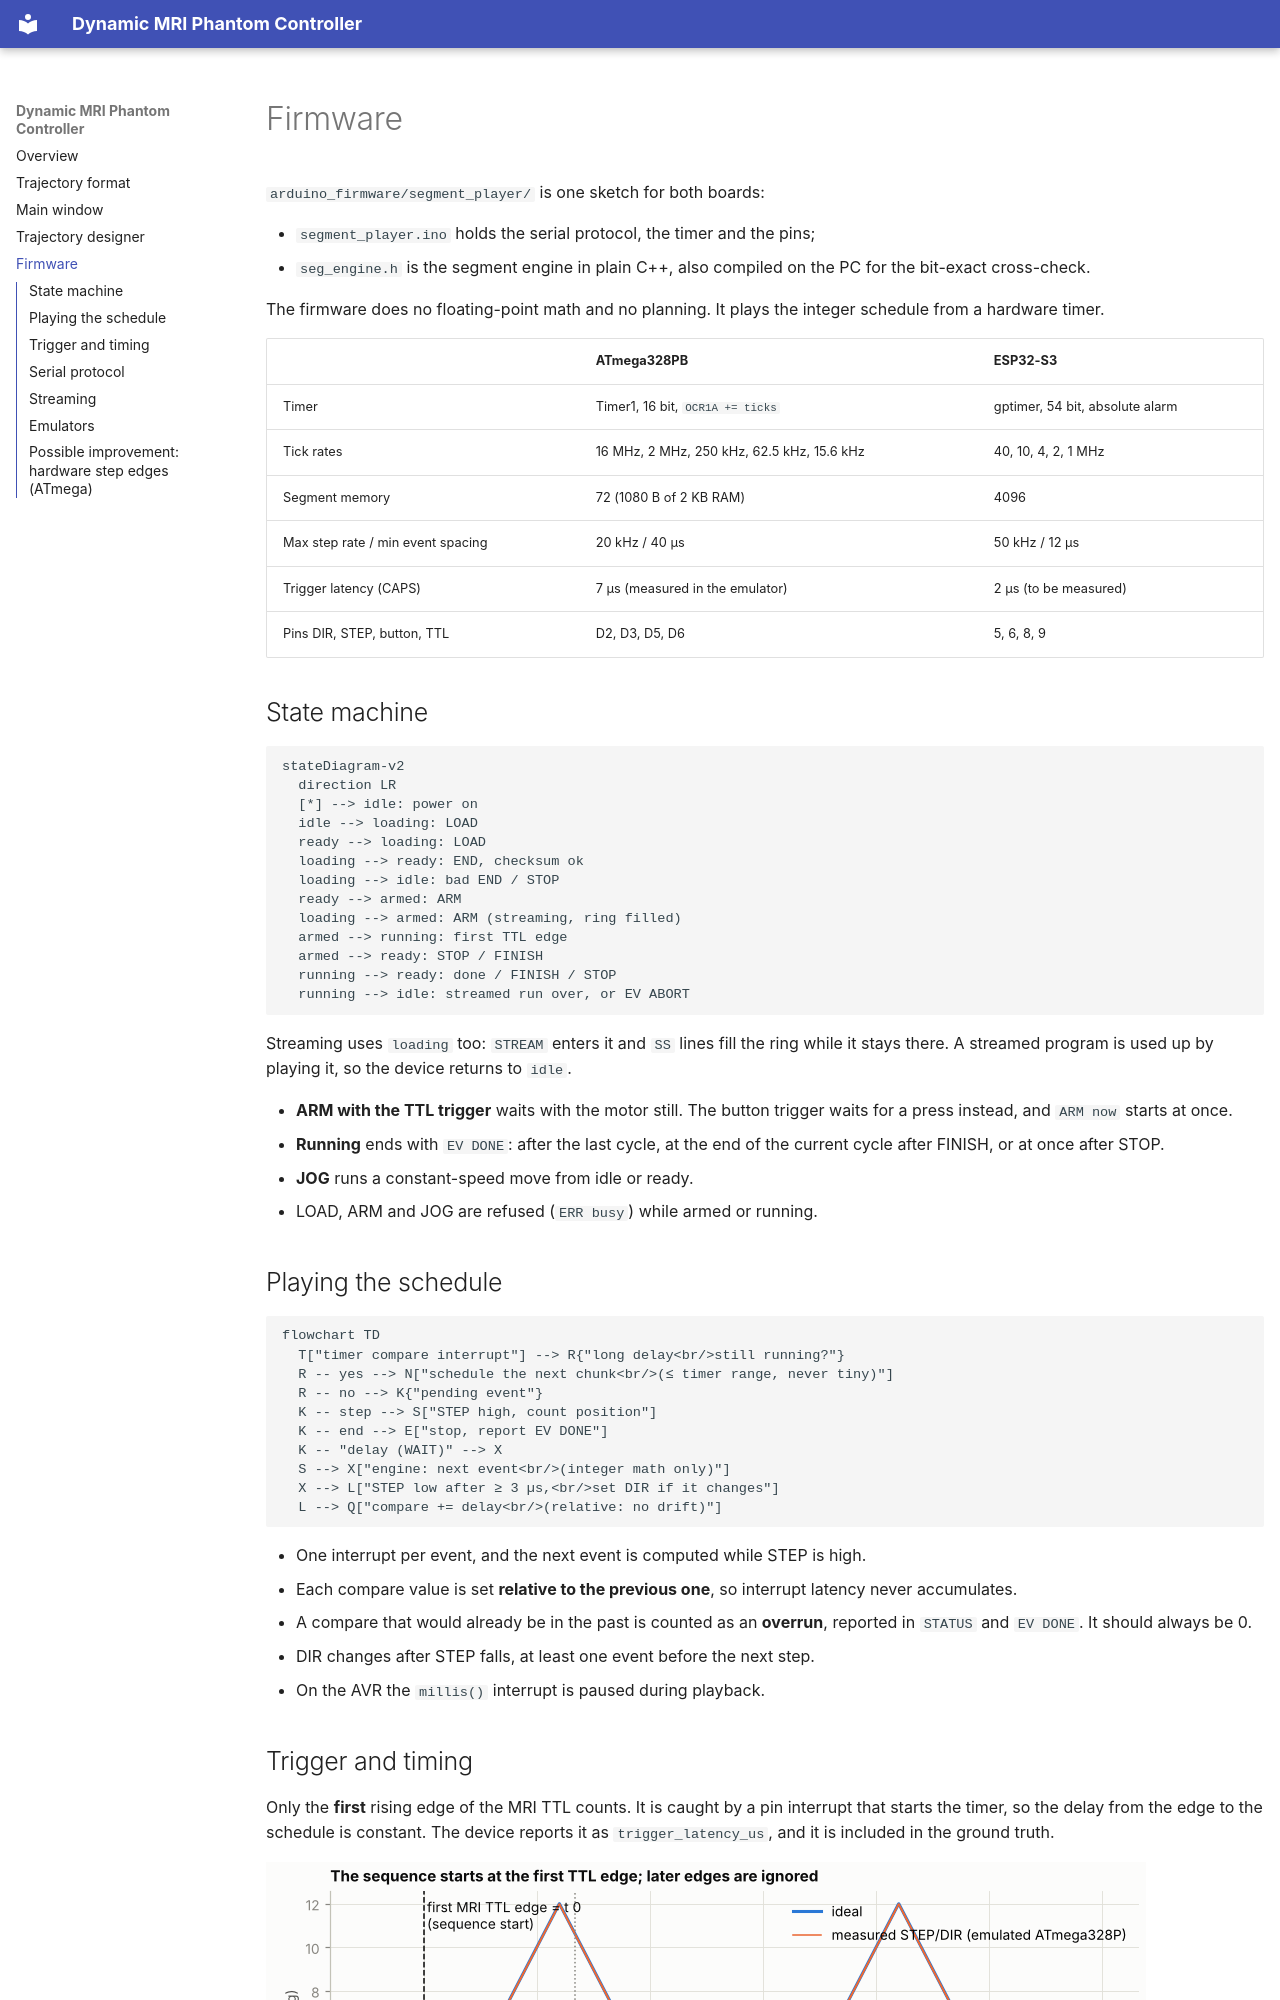

repository: hakkelt/DynamicMriPhantom · page: firmware/index.html · generator: mkdocs

# Firmware

`arduino_firmware/segment_player/` is one sketch for both boards:

- `segment_player.ino` holds the serial protocol, the timer and the pins;
- `seg_engine.h` is the segment engine in plain C++, also compiled on the PC
  for the bit-exact cross-check.

The firmware does no floating-point math and no planning. It plays the
integer schedule from a hardware timer.

| | ATmega328PB | ESP32-S3 |
|---|---|---|
| Timer | Timer1, 16 bit, `OCR1A += ticks` | gptimer, 54 bit, absolute alarm |
| Tick rates | 16 MHz, 2 MHz, 250 kHz, 62.5 kHz, 15.6 kHz | 40, 10, 4, 2, 1 MHz |
| Segment memory | 72 (1080 B of 2 KB RAM) | 4096 |
| Max step rate / min event spacing | 20 kHz / 40 µs | 50 kHz / 12 µs |
| Trigger latency (CAPS) | 7 µs (measured in the emulator) | 2 µs (to be measured) |
| Pins DIR, STEP, button, TTL | D2, D3, D5, D6 | 5, 6, 8, 9 |

## State machine

```mermaid
stateDiagram-v2
  direction LR
  [*] --> idle: power on
  idle --> loading: LOAD
  ready --> loading: LOAD
  loading --> ready: END, checksum ok
  loading --> idle: bad END / STOP
  ready --> armed: ARM
  loading --> armed: ARM (streaming, ring filled)
  armed --> running: first TTL edge
  armed --> ready: STOP / FINISH
  running --> ready: done / FINISH / STOP
  running --> idle: streamed run over, or EV ABORT
```

Streaming uses `loading` too: `STREAM` enters it and `SS` lines fill the ring
while it stays there. A streamed program is used up by playing it, so the
device returns to `idle`.

- **ARM with the TTL trigger** waits with the motor still. The button trigger
  waits for a press instead, and `ARM now` starts at once.
- **Running** ends with `EV DONE`: after the last cycle, at the end of the
  current cycle after FINISH, or at once after STOP.
- **JOG** runs a constant-speed move from idle or ready.
- LOAD, ARM and JOG are refused (`ERR busy`) while armed or running.

## Playing the schedule

```mermaid
flowchart TD
  T["timer compare interrupt"] --> R{"long delay<br/>still running?"}
  R -- yes --> N["schedule the next chunk<br/>(≤ timer range, never tiny)"]
  R -- no --> K{"pending event"}
  K -- step --> S["STEP high, count position"]
  K -- end --> E["stop, report EV DONE"]
  K -- "delay (WAIT)" --> X
  S --> X["engine: next event<br/>(integer math only)"]
  X --> L["STEP low after ≥ 3 µs,<br/>set DIR if it changes"]
  L --> Q["compare += delay<br/>(relative: no drift)"]
```

- One interrupt per event, and the next event is computed while STEP is high.
- Each compare value is set **relative to the previous one**, so interrupt
  latency never accumulates.
- A compare that would already be in the past is counted as an **overrun**,
  reported in `STATUS` and `EV DONE`. It should always be 0.
- DIR changes after STEP falls, at least one event before the next step.
- On the AVR the `millis()` interrupt is paused during playback.
